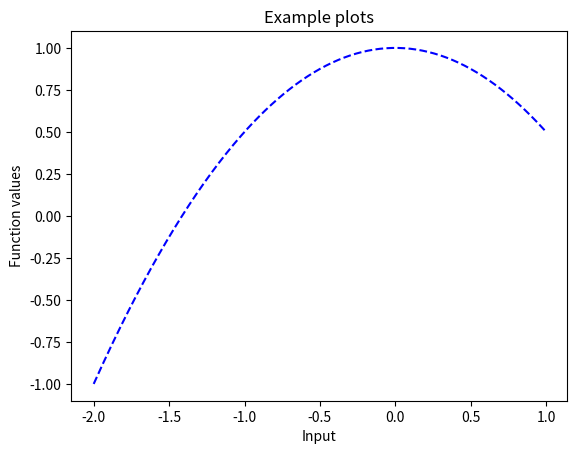

Write Python code to recreate this figure.
#Program to plot a quadratic equation using dashed Line Chart
# 1 - 0.5*x**2

import matplotlib.pyplot as plt
import numpy as np
xvals = np.arange(-2, 1, 0.01)   #Grid of 0.01 spacing from -2 to 1
newyvals = 1 - 0.5 * xvals**2    #Evaluate quadratic approximation on xvals
plt.plot(xvals, newyvals, 'b--') #Create line plot with blue dashed line
plt.title('Example plots')       #Creates heading Text
plt.xlabel('Input')              #Creates Text along x-axis
plt.ylabel('Function values')    #Creates text along y-axis
plt.show()              # Show the figure (remove the previous instance)


